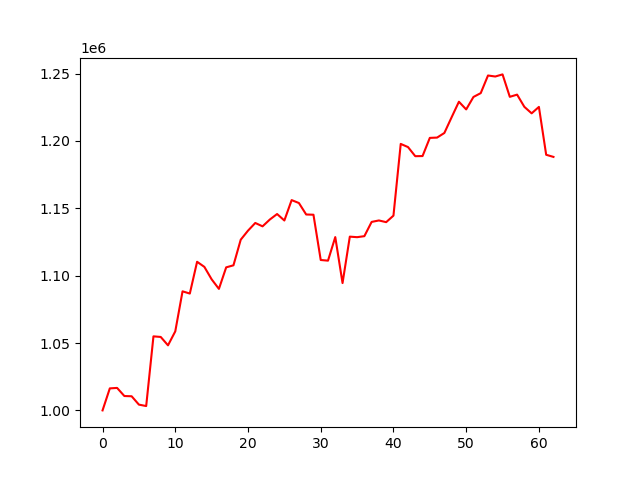

Source data for this figure (header and first rows):
account_value, date, daily_return
1000000, 2023-10-05, 
1016339, 2023-10-06, 0.01634
1016691, 2023-10-09, 0.0003462
1010671, 2023-10-10, -0.005921
1010494, 2023-10-11, -0.0001758
1004289, 2023-10-12, -0.00614
1003225, 2023-10-13, -0.00106
1054953, 2023-10-16, 0.05156
1054508, 2023-10-17, -0.0004216
1048294, 2023-10-18, -0.005893
1058662, 2023-10-19, 0.00989
1088374, 2023-10-20, 0.02807
1086714, 2023-10-23, -0.001524
1110298, 2023-10-24, 0.0217
1106521, 2023-10-25, -0.003401
1097292, 2023-10-26, -0.008341
1090183, 2023-10-27, -0.006479
1106167, 2023-10-30, 0.01466
1107675, 2023-10-31, 0.001364
1126685, 2023-11-01, 0.01716
1133403, 2023-11-02, 0.005962
1139110, 2023-11-03, 0.005036
1136603, 2023-11-06, -0.002201
1141649, 2023-11-07, 0.004439
1145745, 2023-11-08, 0.003588
1140945, 2023-11-09, -0.004189
1156082, 2023-11-10, 0.01327
1153909, 2023-11-13, -0.001879
1145399, 2023-11-14, -0.007375
1145226, 2023-11-15, -0.0001511
1111631, 2023-11-16, -0.02934
1111138, 2023-11-17, -0.0004428
1128629, 2023-11-20, 0.01574
1094505, 2023-11-21, -0.03024
1128962, 2023-11-22, 0.03148
1128559, 2023-11-24, -0.0003569
1129311, 2023-11-27, 0.0006667
1139895, 2023-11-28, 0.009372
1140970, 2023-11-29, 0.0009428
1139713, 2023-11-30, -0.001101
1144554, 2023-12-01, 0.004248
1197783, 2023-12-04, 0.04651
1195437, 2023-12-05, -0.001958
1188668, 2023-12-06, -0.005663
1188771, 2023-12-07, 8.710357426111592e-05
1202252, 2023-12-08, 0.01134
1202476, 2023-12-11, 0.0001862
1205900, 2023-12-12, 0.002848
1217583, 2023-12-13, 0.009688
1229076, 2023-12-14, 0.009439
1223373, 2023-12-15, -0.00464
1232626, 2023-12-18, 0.007564
1235470, 2023-12-19, 0.002307
1248554, 2023-12-20, 0.01059
1247802, 2023-12-21, -0.0006027
1249370, 2023-12-22, 0.001257
1232727, 2023-12-26, -0.01332
1234360, 2023-12-27, 0.001324
1225289, 2023-12-28, -0.007348
1220474, 2023-12-29, -0.00393
... 3 more rows
